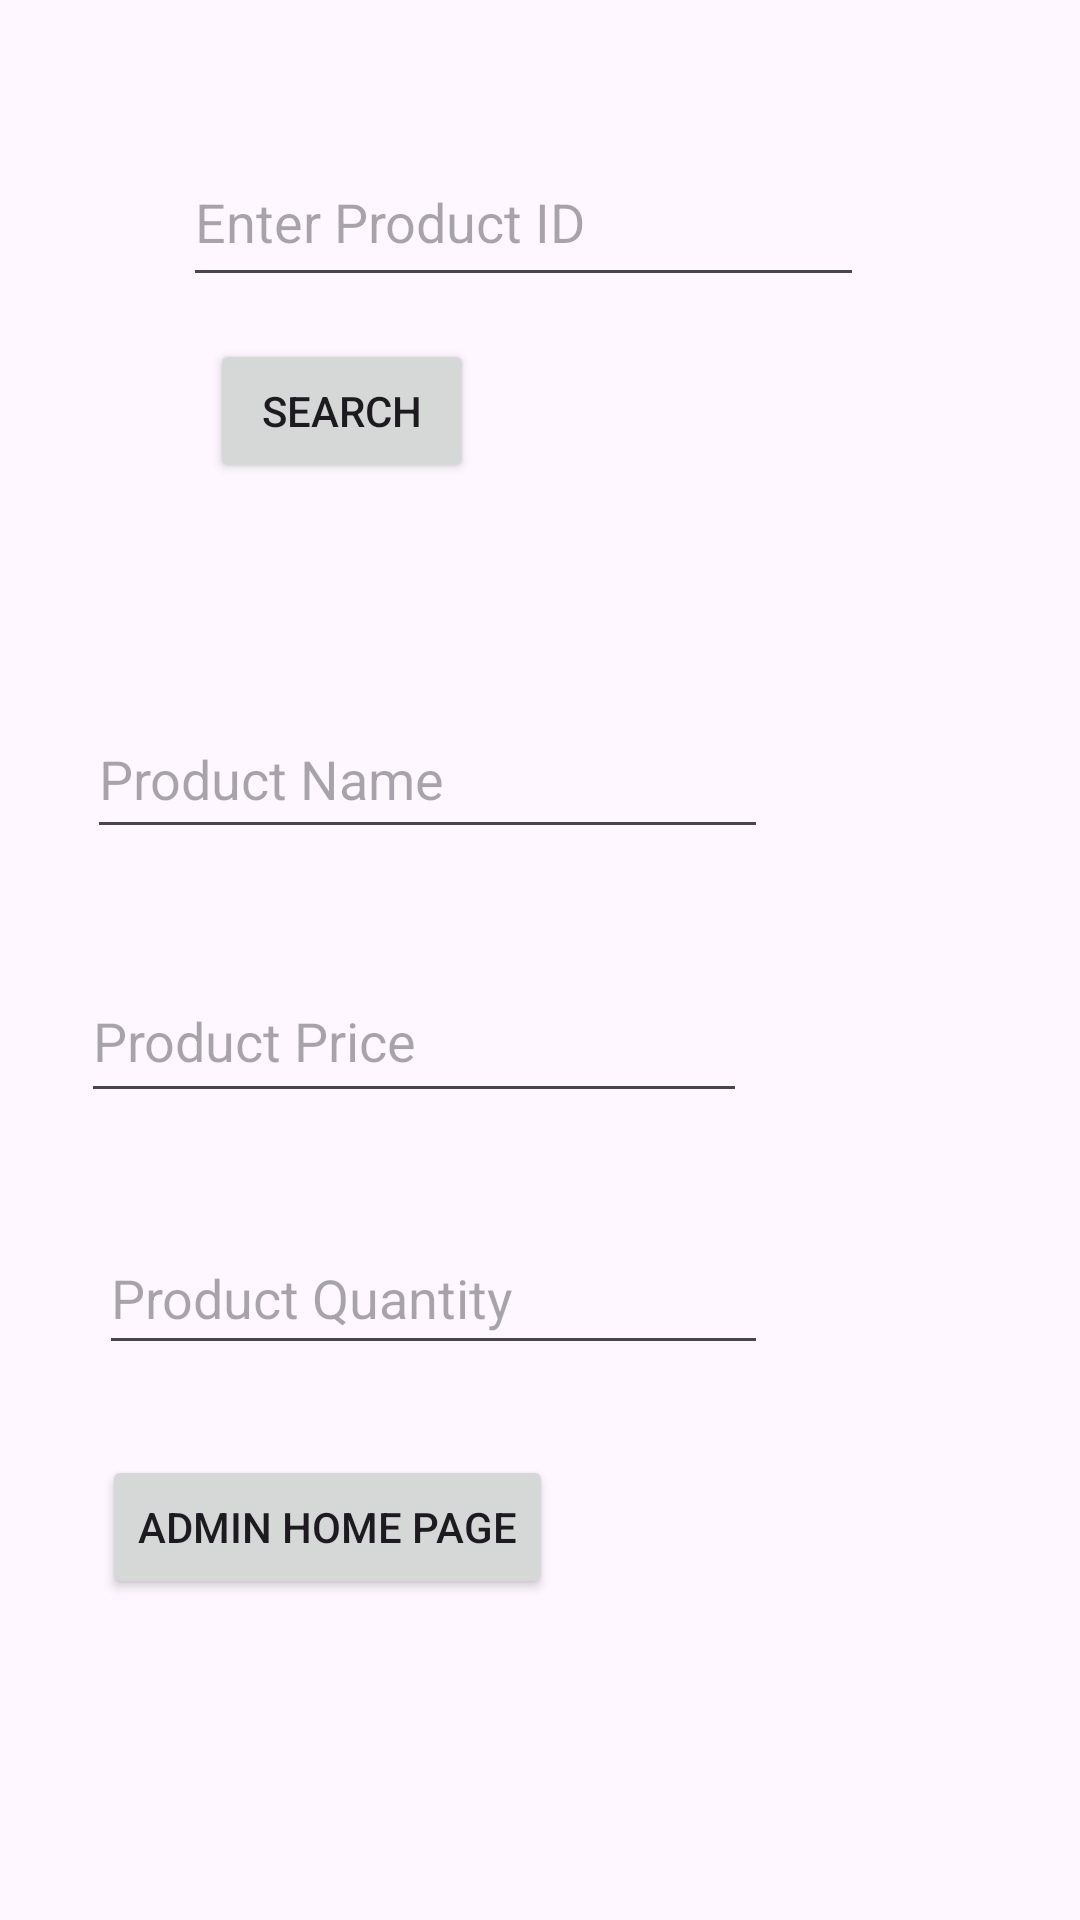

Layout XML and referenced resources for this Android screen:
<!-- AndroidManifest.xml: application theme Theme.MyBookStoreApp -->
<!-- res/layout/activit_admin_search.xml -->
<?xml version="1.0" encoding="utf-8"?>
<androidx.constraintlayout.widget.ConstraintLayout xmlns:android="http://schemas.android.com/apk/res/android"
    xmlns:app="http://schemas.android.com/apk/res-auto"
    xmlns:tools="http://schemas.android.com/tools"
    android:layout_width="match_parent"
    android:layout_height="match_parent">

    <EditText
        android:id="@+id/editTextText"
        android:layout_width="227dp"
        android:layout_height="53dp"
        android:layout_marginStart="61dp"
        android:layout_marginTop="46dp"
        android:ems="10"
        android:hint="Enter Product ID"
        android:inputType="text"
        app:layout_constraintStart_toStartOf="parent"
        app:layout_constraintTop_toTopOf="parent" />

    <Button
        android:id="@+id/button4"
        android:layout_width="wrap_content"
        android:layout_height="wrap_content"
        android:layout_marginStart="9dp"
        android:layout_marginTop="14dp"
        android:text="SEARCH"
        app:layout_constraintStart_toStartOf="@+id/editTextText"
        app:layout_constraintTop_toBottomOf="@+id/editTextText" />

    <EditText
        android:id="@+id/editTextText3"
        android:layout_width="227dp"
        android:layout_height="50dp"
        android:layout_marginStart="29dp"
        android:layout_marginBottom="37dp"
        android:ems="10"
        android:hint="Product Name"
        android:inputType="text"
        app:layout_constraintBottom_toTopOf="@+id/editTextText4"
        app:layout_constraintStart_toStartOf="parent" />

    <EditText
        android:id="@+id/editTextText4"
        android:layout_width="222dp"
        android:layout_height="51dp"
        android:layout_marginStart="27dp"
        android:layout_marginTop="320dp"
        android:ems="10"
        android:hint="Product Price"
        android:inputType="text"
        app:layout_constraintStart_toStartOf="parent"
        app:layout_constraintTop_toTopOf="parent" />

    <EditText
        android:id="@+id/editTextText5"
        android:layout_width="223dp"
        android:layout_height="48dp"
        android:layout_marginStart="33dp"
        android:layout_marginTop="36dp"
        android:ems="10"
        android:hint="Product Quantity"
        android:inputType="text"
        app:layout_constraintStart_toStartOf="parent"
        app:layout_constraintTop_toBottomOf="@+id/editTextText4" />

    <Button
        android:id="@+id/button6"
        android:layout_width="wrap_content"
        android:layout_height="wrap_content"
        android:layout_marginStart="34dp"
        android:layout_marginTop="30dp"
        android:text="ADMIN HOME PAGE"
        app:layout_constraintStart_toStartOf="parent"
        app:layout_constraintTop_toBottomOf="@+id/editTextText5" />
</androidx.constraintlayout.widget.ConstraintLayout>
<!-- resources referenced by this layout -->
<resources>
  <style name="Theme.MyBookStoreApp" parent="Base.Theme.MyBookStoreApp" />
  <style name="Base.Theme.MyBookStoreApp" parent="Theme.Material3.DayNight.NoActionBar">
          
          
      </style>
</resources>
